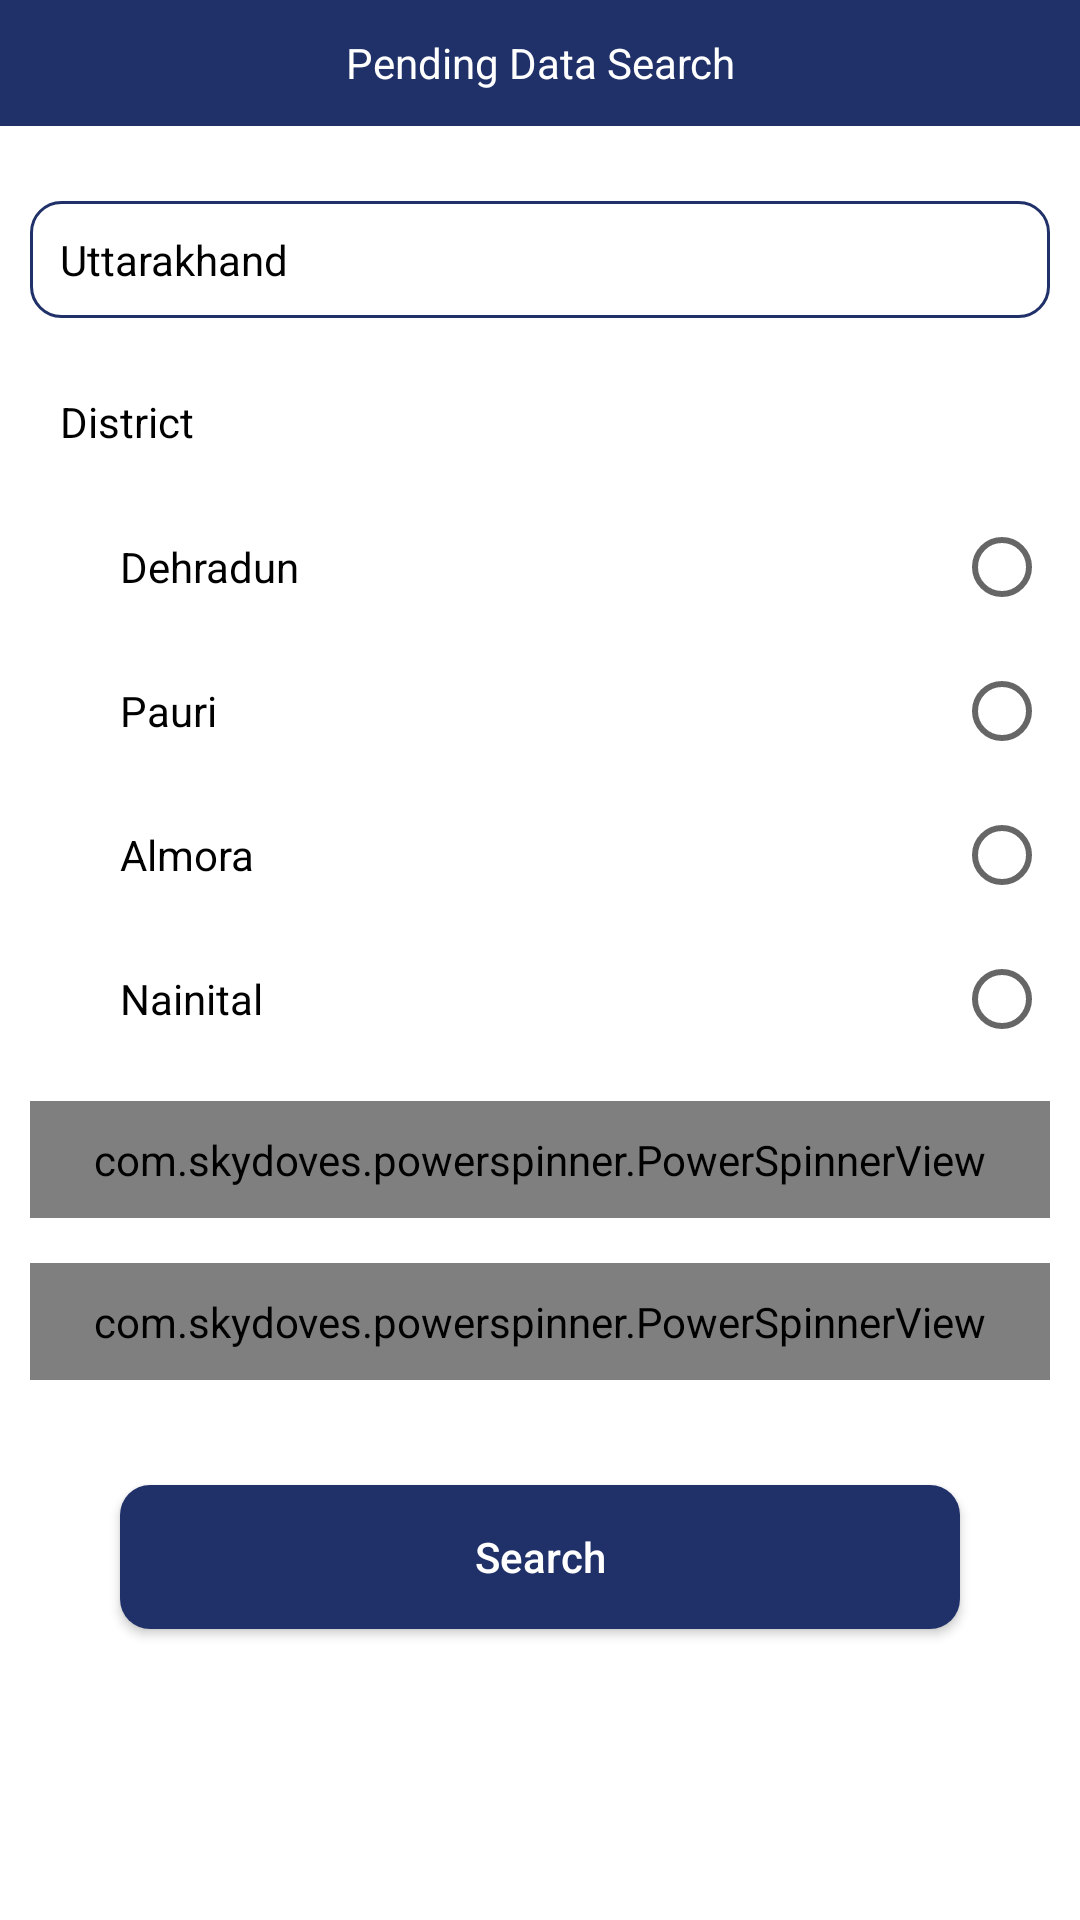

Here is an Android app screen rendered from its layout file. Give the layout XML and the strings, colors and styles it references.
<!-- AndroidManifest.xml: application theme Theme.MyApp -->
<!-- res/layout/activity_pending_data_search.xml -->
<?xml version="1.0" encoding="utf-8"?>
<layout xmlns:android="http://schemas.android.com/apk/res/android"
    xmlns:app="http://schemas.android.com/apk/res-auto">

    <data>
        
        <variable
            name="handlers"
            type="com.ganesh.nimhans.activity.PendingDataSearch" />

    </data>

    <FrameLayout
        android:layout_width="match_parent"
        android:layout_height="match_parent">

        <ProgressBar
            android:id="@+id/progressBar"
            android:layout_width="wrap_content"
            android:layout_height="wrap_content"
            android:layout_gravity="center"
            android:theme="@style/ProgressTheme"
            android:visibility="gone" />

        <LinearLayout
            android:layout_width="match_parent"
            android:layout_height="match_parent"
            android:orientation="vertical">

            <RelativeLayout
                android:layout_width="match_parent"
                android:layout_height="42dp"
                android:background="@color/app_bg_champ">

                <TextView
                    android:layout_width="match_parent"
                    android:layout_height="match_parent"
                    android:gravity="center"
                    android:text="@string/pending_data_search"
                    android:textColor="@color/white" />
            </RelativeLayout>

            <ScrollView
                android:layout_width="match_parent"
                android:layout_height="match_parent">

                <LinearLayout
                    android:layout_width="match_parent"
                    android:layout_height="match_parent"
                    android:orientation="vertical"
                    android:padding="10dp">

                    <LinearLayout
                        android:layout_width="match_parent"
                        android:layout_height="wrap_content"
                        android:layout_marginTop="15dp"
                        android:layout_marginBottom="5dp"
                        android:orientation="horizontal">

                        <TextView
                            android:layout_width="wrap_content"
                            android:layout_height="match_parent"
                            android:gravity="center"
                            android:padding="10dp"
                            android:text="1"
                            android:textAllCaps="false"
                            android:textColor="#000000"
                            android:visibility="gone" />

                        <TextView
                            android:id="@+id/state"
                            android:layout_width="match_parent"
                            android:layout_height="wrap_content"
                            android:background="@drawable/edit_text_border"
                            android:padding="10dp"
                            android:text="Uttarakhand"
                            android:textAllCaps="false"
                            android:textColor="#000000" />
                    </LinearLayout>

                    <LinearLayout
                        android:layout_width="match_parent"
                        android:layout_height="wrap_content"
                        android:layout_marginTop="10dp"
                        android:layout_marginBottom="5dp"
                        android:orientation="horizontal">

                        <TextView
                            android:layout_width="wrap_content"
                            android:layout_height="match_parent"
                            android:gravity="center"
                            android:padding="10dp"
                            android:text="2"
                            android:textAllCaps="false"
                            android:textColor="#000000"
                            android:visibility="gone" />

                        <TextView
                            android:layout_width="match_parent"
                            android:layout_height="wrap_content"
                            android:padding="10dp"
                            android:text="@string/string_text4"
                            android:textAllCaps="false"
                            android:textColor="#000000" />
                    </LinearLayout>


                    <RadioGroup
                        android:id="@+id/district"
                        android:layout_width="fill_parent"
                        android:layout_height="wrap_content"
                        android:layout_marginLeft="30dp">

                        <RadioButton
                            android:id="@+id/dehradun"
                            android:layout_width="fill_parent"
                            android:layout_height="wrap_content"
                            android:layout_gravity="start"
                            android:layoutDirection="rtl"
                            android:text="Dehradun"
                            android:textAlignment="textStart" />

                        <RadioButton
                            android:id="@+id/Pauri_Garhwal"
                            android:layout_width="fill_parent"
                            android:layout_height="wrap_content"
                            android:layout_gravity="start"
                            android:layoutDirection="rtl"
                            android:text="Pauri"
                            android:textAlignment="textStart" />

                        <RadioButton
                            android:id="@+id/almora"
                            android:layout_width="fill_parent"
                            android:layout_height="wrap_content"
                            android:layout_gravity="start"
                            android:layoutDirection="rtl"
                            android:text="Almora"
                            android:textAlignment="textStart" />

                        <RadioButton
                            android:id="@+id/nainital"
                            android:layout_width="fill_parent"
                            android:layout_height="wrap_content"
                            android:layout_gravity="start"
                            android:layoutDirection="rtl"
                            android:text="Nainital"
                            android:textAlignment="textStart" />
                    </RadioGroup>

                    <LinearLayout
                        android:layout_width="match_parent"
                        android:layout_height="wrap_content"
                        android:layout_marginTop="10dp"
                        android:layout_marginBottom="5dp"
                        android:orientation="horizontal">

                        <TextView
                            android:layout_width="wrap_content"
                            android:layout_height="match_parent"
                            android:gravity="center"
                            android:padding="10dp"
                            android:text="3"
                            android:textAllCaps="false"
                            android:textColor="#000000"
                            android:visibility="gone" />

                        <com.skydoves.powerspinner.PowerSpinnerView
                            android:id="@+id/taluka"
                            android:layout_width="match_parent"
                            android:layout_height="wrap_content"
                            android:background="@drawable/edit_text_border"
                            android:hint="Select Taluka"
                            android:padding="10dp"
                            android:textAllCaps="false"
                            android:textColor="@color/black"
                            android:textColorHint="@color/black"
                            app:spinner_arrow_tint="@color/black"
                            app:spinner_divider_color="@color/black"
                            app:spinner_divider_size="0.4dp"
                            app:spinner_popup_animation="dropdown"
                            app:spinner_popup_background="@color/white" />
                    </LinearLayout>

                    <LinearLayout
                        android:layout_width="match_parent"
                        android:layout_height="wrap_content"
                        android:layout_marginTop="10dp"
                        android:layout_marginBottom="5dp"
                        android:orientation="horizontal">

                        <TextView
                            android:layout_width="wrap_content"
                            android:layout_height="match_parent"
                            android:gravity="center"
                            android:padding="10dp"
                            android:text="4"
                            android:textAllCaps="false"
                            android:textColor="#000000"
                            android:visibility="gone" />

                        <com.skydoves.powerspinner.PowerSpinnerView
                            android:id="@+id/city"
                            android:layout_width="match_parent"
                            android:layout_height="wrap_content"
                            android:background="@drawable/edit_text_border"
                            android:hint="Select Village"
                            android:padding="10dp"
                            android:textAllCaps="false"
                            android:textColor="@color/black"
                            android:textColorHint="@color/black"
                            app:spinner_arrow_tint="@color/black"
                            app:spinner_divider_color="@color/black"
                            app:spinner_divider_show="true"
                            app:spinner_divider_size="0.4dp"
                            app:spinner_popup_animation="dropdown"
                            app:spinner_popup_background="@color/white" />
                    </LinearLayout>

                    <androidx.appcompat.widget.AppCompatButton
                        android:layout_width="match_parent"
                        android:layout_height="wrap_content"
                        android:layout_margin="30dp"
                        android:background="@drawable/button_bg_login"
                        android:onClick="@{handlers::onClickSearch}"
                        android:text="Search"
                        android:textAllCaps="false"
                        android:textColor="@color/white" />
                </LinearLayout>
            </ScrollView>
        </LinearLayout>
    </FrameLayout>
</layout>
<!-- resources referenced by this layout -->
<resources>
  <color name="app_bg_champ">#203169</color>
  <color name="black">#FF000000</color>
  <color name="white">#FFFFFFFF</color>
  <!-- drawable button_bg_login (drawable) -->
  <?xml version="1.0" encoding="utf-8"?>
  <shape xmlns:android="http://schemas.android.com/apk/res/android"
      android:padding="10dp"
      android:shape="rectangle">
      <solid android:color="@color/app_bg_champ" />
      <corners android:radius="10dp" />
  </shape>
  <!-- drawable edit_text_border (drawable) -->
  <?xml version="1.0" encoding="utf-8"?>
  <shape
      xmlns:android="http://schemas.android.com/apk/res/android"
      android:shape="rectangle">
      <solid
          android:color="@android:color/transparent"/>
  
      <corners android:radius="10dp"/>
  
      <stroke
          android:color="@color/app_bg_champ"
          android:width="1dp"/>
  </shape>
  <string name="pending_data_search">Pending Data Search</string>
  <string name="string_text4">District</string>
  <style name="ProgressTheme">
          <item name="colorAccent">@color/colorPrimaryDark</item> 
      </style>
  <style name="Theme.MyApp" parent="Theme.MaterialComponents.Light.NoActionBar">
      <item name="windowNoTitle">true</item>
      <item name="windowActionBar">false</item>
      <item name="android:windowFullscreen">true</item>
  </style>
  <color name="colorPrimaryDark">#3B3D3B</color>
</resources>
